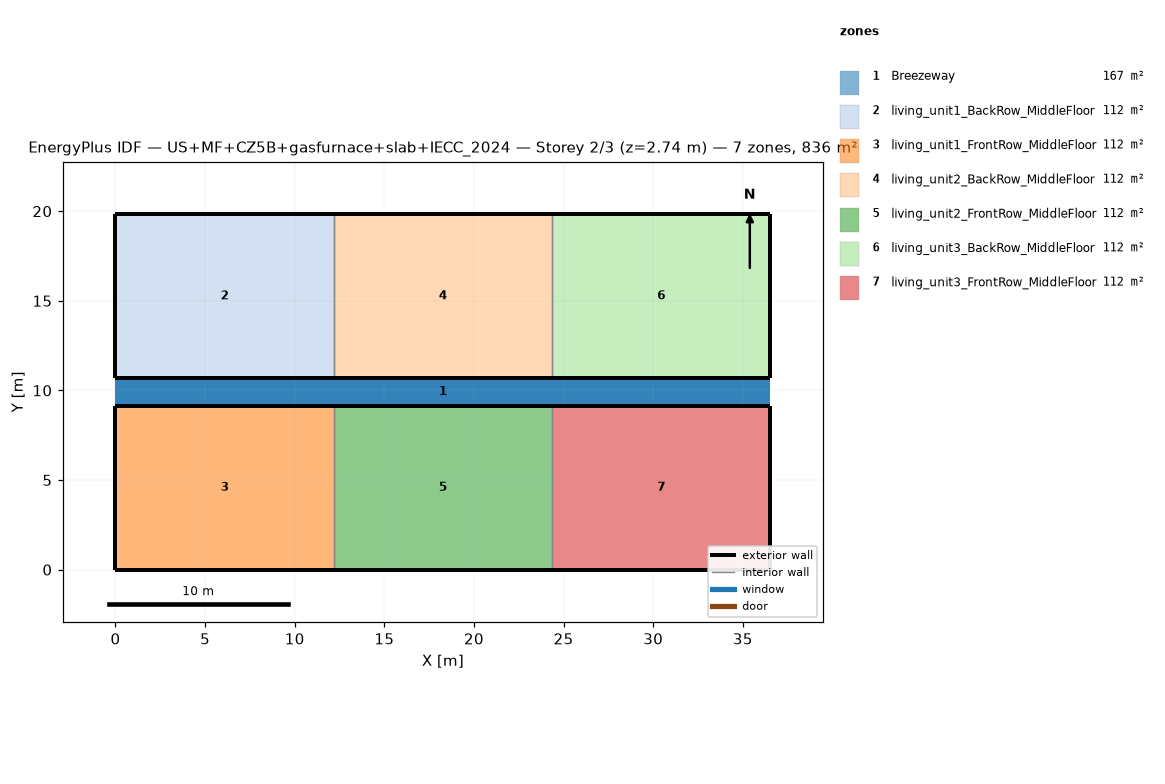
=== STOREY PLAN SPEC (per zone: floor XY polygon, exterior-wall plan segments, windows/doors) ===
zone 1: Breezeway  (167.0 m²)
  floor: (36.54, 9.16) (0.00, 9.16) (0.00, 10.68) (36.54, 10.68)
  floor: (36.54, 9.16) (0.00, 9.16) (0.00, 10.68) (36.54, 10.68)
  floor: (36.54, 9.16) (0.00, 9.16) (0.00, 10.68) (36.54, 10.68)
zone 2: living_unit1_BackRow_MiddleFloor  (111.5 m²)
  floor: (12.18, 10.68) (0.00, 10.68) (0.00, 19.84) (12.18, 19.84)
  exterior wall: (0.00, 10.68) – (12.18, 10.68)  [12.2 m]
  exterior wall: (12.18, 19.84) – (0.00, 19.84)  [12.2 m]
  exterior wall: (0.00, 19.84) – (0.00, 10.68)  [9.2 m]
  interior walls: 1
zone 3: living_unit1_FrontRow_MiddleFloor  (111.5 m²)
  floor: (12.18, 0.00) (0.00, 0.00) (0.00, 9.16) (12.18, 9.16)
  exterior wall: (0.00, 0.00) – (12.18, 0.00)  [12.2 m]
  exterior wall: (12.18, 9.16) – (0.00, 9.16)  [12.2 m]
  exterior wall: (0.00, 9.16) – (0.00, 0.00)  [9.2 m]
  interior walls: 1
zone 4: living_unit2_BackRow_MiddleFloor  (111.5 m²)
  floor: (24.36, 10.68) (12.18, 10.68) (12.18, 19.84) (24.36, 19.84)
  exterior wall: (12.18, 10.68) – (24.36, 10.68)  [12.2 m]
  exterior wall: (24.36, 19.84) – (12.18, 19.84)  [12.2 m]
  interior walls: 2
zone 5: living_unit2_FrontRow_MiddleFloor  (111.5 m²)
  floor: (24.36, 0.00) (12.18, 0.00) (12.18, 9.16) (24.36, 9.16)
  exterior wall: (12.18, 0.00) – (24.36, 0.00)  [12.2 m]
  exterior wall: (24.36, 9.16) – (12.18, 9.16)  [12.2 m]
  interior walls: 2
zone 6: living_unit3_BackRow_MiddleFloor  (111.5 m²)
  floor: (36.54, 10.68) (24.36, 10.68) (24.36, 19.84) (36.54, 19.84)
  exterior wall: (24.36, 10.68) – (36.54, 10.68)  [12.2 m]
  exterior wall: (36.54, 10.68) – (36.54, 19.84)  [9.2 m]
  exterior wall: (36.54, 19.84) – (24.36, 19.84)  [12.2 m]
  interior walls: 1
zone 7: living_unit3_FrontRow_MiddleFloor  (111.5 m²)
  floor: (36.54, 0.00) (24.36, 0.00) (24.36, 9.16) (36.54, 9.16)
  exterior wall: (24.36, 0.00) – (36.54, 0.00)  [12.2 m]
  exterior wall: (36.54, 0.00) – (36.54, 9.16)  [9.2 m]
  exterior wall: (36.54, 9.16) – (24.36, 9.16)  [12.2 m]
  interior walls: 1

=== DERIVED (storey summary) ===
Building: US+MF+CZ5B+gasfurnace+slab+IECC_2024
Storey: 2 of 3  (floor level z = 2.74 m)
Storey gross floor area: 836.2 m²
Zones on this storey: 7
  - Breezeway: floor 167.0 m²
  - living_unit1_BackRow_MiddleFloor: floor 111.5 m²; exterior wall 33.5 m (86.9 m²); WWR 0.0%
  - living_unit1_FrontRow_MiddleFloor: floor 111.5 m²; exterior wall 33.5 m (86.9 m²); WWR 0.0%
  - living_unit2_BackRow_MiddleFloor: floor 111.5 m²; exterior wall 24.4 m (63.1 m²); WWR 0.0%
  - living_unit2_FrontRow_MiddleFloor: floor 111.5 m²; exterior wall 24.4 m (63.1 m²); WWR 0.0%
  - living_unit3_BackRow_MiddleFloor: floor 111.5 m²; exterior wall 33.5 m (86.9 m²); WWR 0.0%
  - living_unit3_FrontRow_MiddleFloor: floor 111.5 m²; exterior wall 33.5 m (86.9 m²); WWR 0.0%
Zone adjacency (shared interzone walls):
  - living_unit1_BackRow_MiddleFloor ↔ living_unit2_BackRow_MiddleFloor
  - living_unit1_FrontRow_MiddleFloor ↔ living_unit2_FrontRow_MiddleFloor
  - living_unit2_BackRow_MiddleFloor ↔ living_unit3_BackRow_MiddleFloor
  - living_unit2_FrontRow_MiddleFloor ↔ living_unit3_FrontRow_MiddleFloor